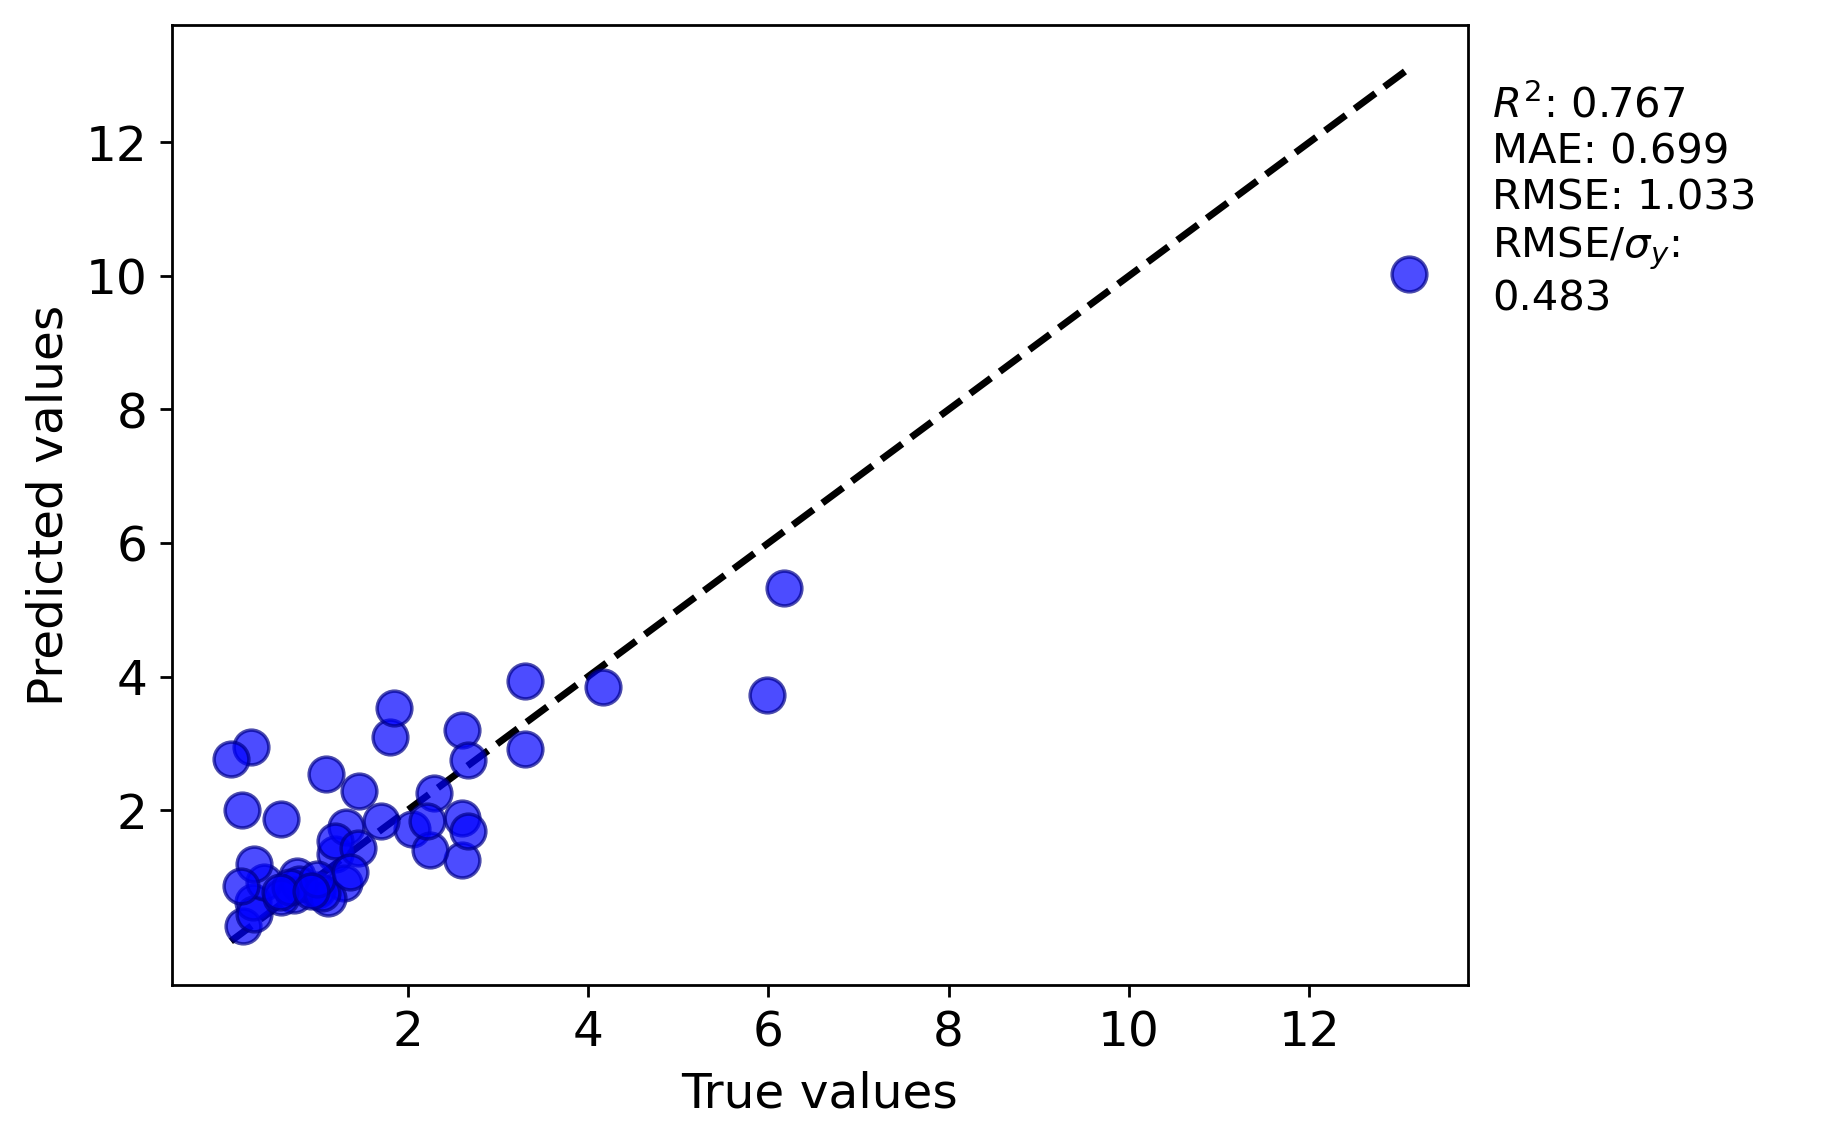

The table this chart was drawn from, first rows:
y true, y pred
1.2, 1.348
2.29, 2.265
0.74, 0.736
1.46, 2.289
2.6, 1.258
4.17, 3.847
5.98, 3.719
3.306, 3.936
3.3, 2.916
2.6, 1.888
0.6, 1.869
0.163, 1.999
0.17, 0.2663
0.77, 1.008
2.05, 1.726
1.3, 0.9157
2.6, 3.201
1.0, 0.8002
6.17, 5.329
1.8, 3.096
1.32, 1.744
13.11, 10.03
0.26, 2.947
1.7, 1.841
1.12, 0.6928
0.29, 0.626
0.3, 0.4439
1.85, 3.524
0.41, 0.919
0.8, 0.8936
0.6, 0.7087
0.7, 0.8521
1.2, 1.533
1.45, 1.436
0.59, 0.7742
1.055, 0.765
1.1, 2.54
1.0, 0.9699
0.04, 2.765
2.67, 2.748
1.36, 1.08
0.3, 1.194
0.15, 0.8713
2.67, 1.695
2.25, 1.408
0.93, 0.7898
2.215, 1.837
